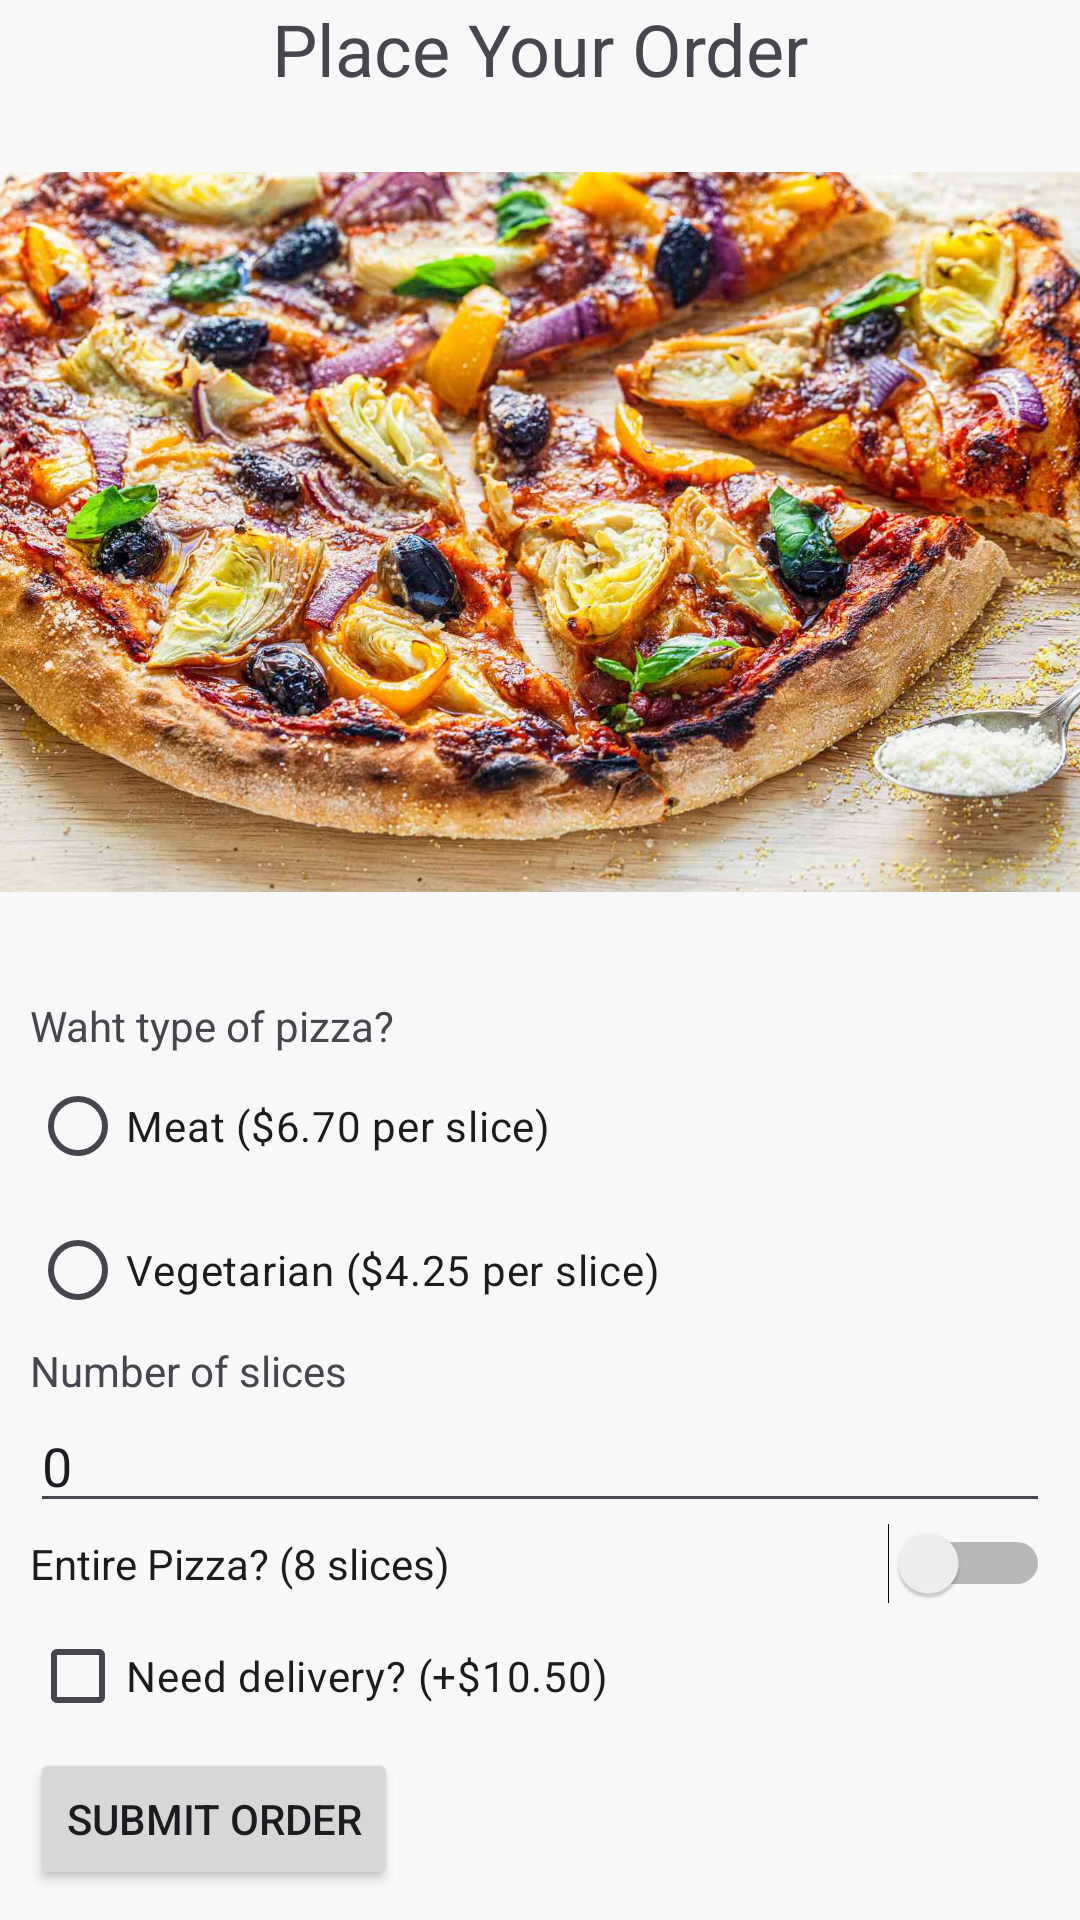

Produce the Android XML layout that renders to this screen, including the resource entries it uses.
<!-- AndroidManifest.xml: application theme Theme.PIZZA_JONATHAN -->
<!-- res/layout/activity_main.xml -->
<?xml version="1.0" encoding="utf-8"?>
<LinearLayout xmlns:android="http://schemas.android.com/apk/res/android"
    xmlns:app="http://schemas.android.com/apk/res-auto"
    xmlns:tools="http://schemas.android.com/tools"
    android:id="@+id/main"
    android:layout_width="match_parent"
    android:layout_height="match_parent"
    android:orientation="vertical"
    android:background="#F8F8F8"
    tools:context=".MainActivity">

    <TextView
        android:layout_width="match_parent"
        android:layout_height="wrap_content"
        android:textSize="24sp"
        android:textAlignment="center"
        android:text="Place Your Order" />

    <ImageView
        android:id="@+id/ivPizza"
        android:layout_width="match_parent"
        android:layout_height="290dp"
        android:src="@drawable/pizza_vegetarian" />

    <LinearLayout
        android:layout_width="match_parent"
        android:layout_height="match_parent"
        android:orientation="vertical"
        android:padding="10dp">

        <TextView
            android:id="@+id/tvTypeOfPizza"
            android:layout_width="match_parent"
            android:layout_height="wrap_content"
            android:text="Waht type of pizza?"/>
        <RadioGroup
            android:id="@+id/rgTypeOfPizza"
            android:layout_width="match_parent"
            android:layout_height="wrap_content">
            <RadioButton
                android:id="@+id/rbMeat"
                android:layout_width="match_parent"
                android:layout_height="wrap_content"
                android:text="Meat ($6.70 per slice)" />
            <RadioButton
                android:id="@+id/rbVegetarian"
                android:layout_width="match_parent"
                android:layout_height="wrap_content"
                android:text="Vegetarian ($4.25 per slice)" />
        </RadioGroup>

        <TextView
            android:id="@+id/tvNumberOfSlices"
            android:layout_width="match_parent"
            android:layout_height="wrap_content"
            android:text="Number of slices"/>

        <EditText
            android:id="@+id/etNumberOfSlices"
            android:layout_width="match_parent"
            android:layout_height="wrap_content"
            android:inputType="number"
            android:hint="Enter number of slices"
            android:text="0"
            />

        <Switch
            android:id="@+id/swEntirePizza"
            android:layout_width="match_parent"
            android:layout_height="wrap_content"
            android:text="Entire Pizza? (8 slices)"
            android:checked="false"/>

        <CheckBox
            android:id="@+id/cbNeedDelivery"
            android:layout_width="match_parent"
            android:layout_height="wrap_content"
            android:text="Need delivery? (+$10.50)" />

        <Button
            android:id="@+id/btnSubmitOrder"
            android:layout_width="wrap_content"
            android:layout_height="wrap_content"
            android:text="Submit Order"/>

        <TextView
            android:id="@+id/tvValidations"
            android:layout_width="match_parent"
            android:layout_height="wrap_content"
            android:textColor="#FF0000"
            android:text="" />

    </LinearLayout>

</LinearLayout>
<!-- resources referenced by this layout -->
<resources>
  <!-- drawable pizza_vegetarian: png bitmap (drawable, 171325 bytes) -->
  <style name="Theme.PIZZA_JONATHAN" parent="Base.Theme.PIZZA_JONATHAN" />
  <style name="Base.Theme.PIZZA_JONATHAN" parent="Theme.Material3.DayNight.NoActionBar">
          
          
      </style>
</resources>
